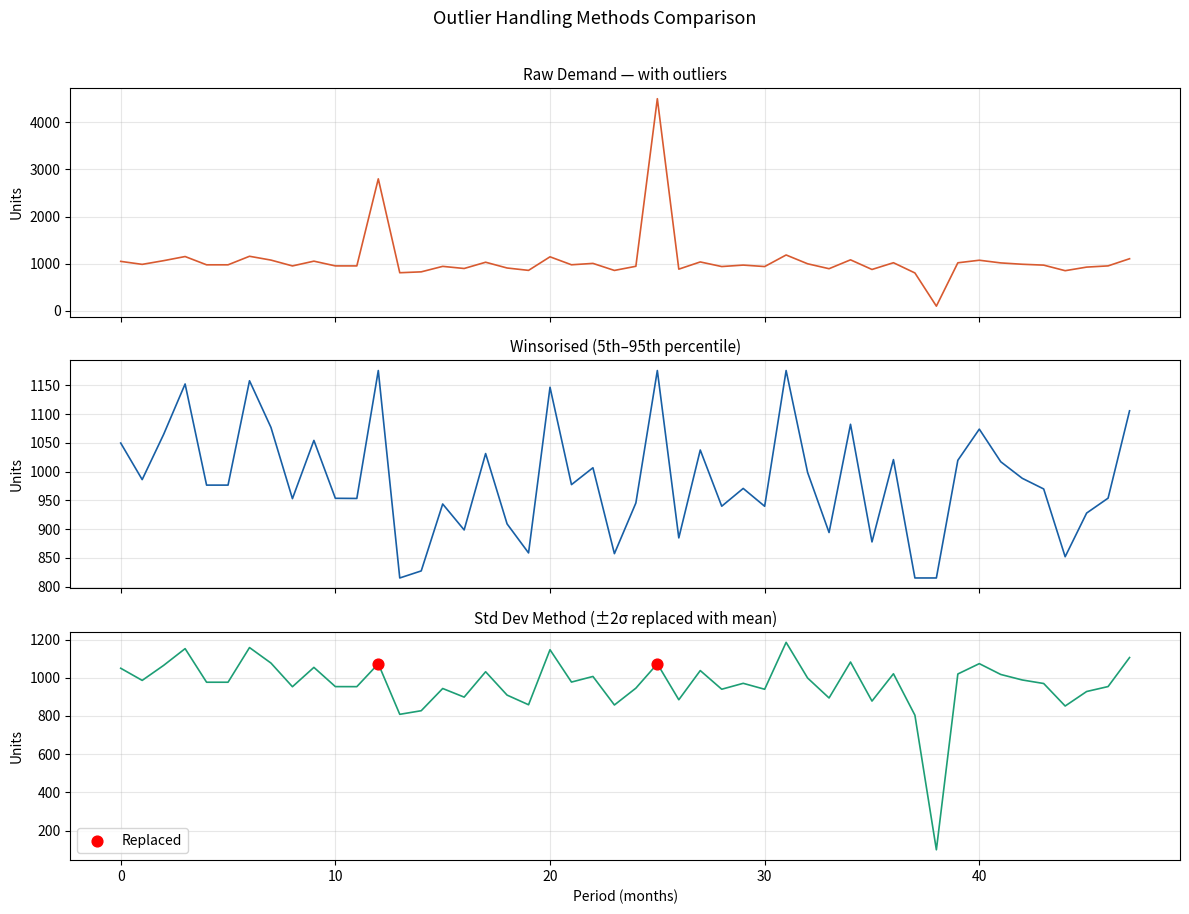

The matplotlib source for this figure:
import numpy as np
import pandas as pd
import matplotlib.pyplot as plt
from scipy import stats

np.random.seed(42)
demand = np.random.normal(1000, 100, 48)

# Inject outliers: promotional spike + data entry error + stockout
demand[12] = 2800   # promotional event spike
demand[25] = 4500   # data entry error
demand[38] = 100    # stockout / supply disruption

demand = np.clip(demand, 0, None)
print(f'Demand range: {demand.min():.0f} — {demand.max():.0f}')

def winsorise(d, lower_pct=5, upper_pct=95):
    """Cap values below lower_pct and above upper_pct percentile."""
    lower = np.percentile(d, lower_pct)
    upper = np.percentile(d, upper_pct)
    return np.clip(d, lower, upper)

demand_winsorised = winsorise(demand)
print(f'After winsorisation — Max: {demand_winsorised.max():.0f}')

def std_outlier_replace(d, k=2.0):
    """Replace values beyond k std devs with the mean."""
    d = d.copy()
    mean, std = d.mean(), d.std()
    upper = mean + k * std
    lower = mean - k * std
    outlier_mask = (d > upper) | (d < lower)
    d[outlier_mask] = mean
    print(f'Outliers detected: {outlier_mask.sum()} periods')
    return d, outlier_mask

demand_cleaned, mask = std_outlier_replace(demand, k=2.0)

fig, axes = plt.subplots(3, 1, figsize=(12, 9), sharex=True)

axes[0].plot(demand, color='#D85A30', linewidth=1.2)
axes[0].set_title('Raw Demand — with outliers', fontsize=11)
axes[0].set_ylabel('Units')
axes[0].grid(alpha=0.3)

axes[1].plot(demand_winsorised, color='#185FA5', linewidth=1.2)
axes[1].set_title('Winsorised (5th–95th percentile)', fontsize=11)
axes[1].set_ylabel('Units')
axes[1].grid(alpha=0.3)

axes[2].plot(demand_cleaned, color='#1D9E75', linewidth=1.2)
axes[2].scatter(np.where(mask)[0], demand_cleaned[mask],
                color='red', zorder=5, label='Replaced', s=60)
axes[2].set_title('Std Dev Method (±2σ replaced with mean)', fontsize=11)
axes[2].set_ylabel('Units')
axes[2].set_xlabel('Period (months)')
axes[2].legend()
axes[2].grid(alpha=0.3)

plt.suptitle('Outlier Handling Methods Comparison', fontsize=13, y=1.01)
plt.tight_layout()
plt.show()
